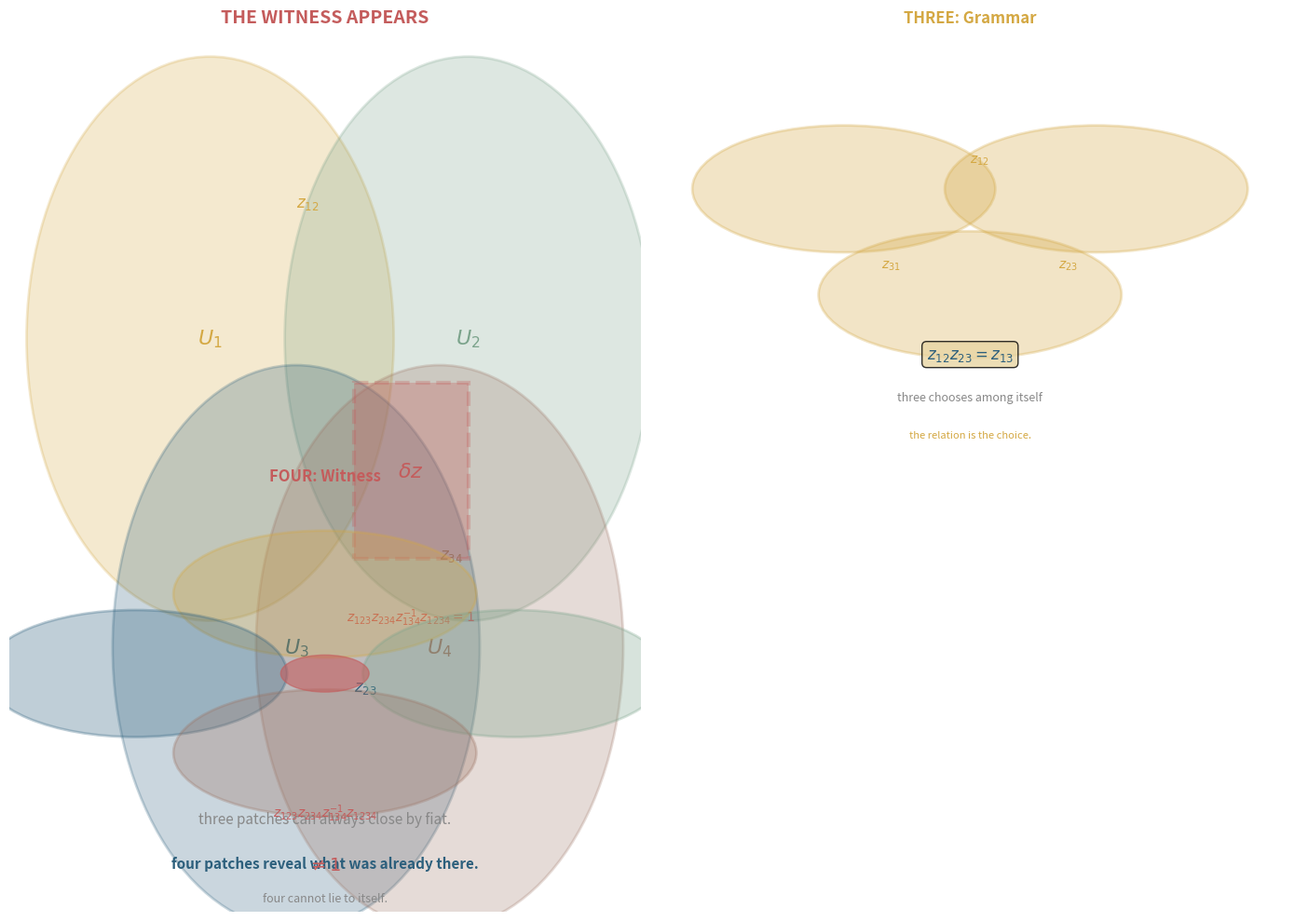

Source code (Python): (Note: this script raises an exception after producing the figure.)
"""
Four-patch witness: the obstruction appearing as geometry.
Lelia: three must choose. Mina: four is the witness.
The witness doesn't measure — it appears.
"""
import numpy as np
import matplotlib
matplotlib.use('agg')
import matplotlib.pyplot as plt

fig = plt.figure(figsize=(14, 10))

# ========= TOP: The four patches, colored, with witness highlighted =========
ax1 = plt.subplot(2, 2, (1, 3))
ax1.set_xlim(-0.5, 10.5)
ax1.set_ylim(-0.5, 9.5)
ax1.axis('off')
ax1.set_title('THE WITNESS APPEARS', fontsize=14, fontweight='bold', color='#C45C5C')

# Four patches as large colored circles
patches_data = [
    # (center_x, center_y, radius, color, label)
    (3, 6, 3.2, '#D4A843', r'$U_1$'),
    (7.5, 6, 3.2, '#7BA38B', r'$U_2$'),
    (4.5, 2.5, 3.2, '#2C5F7C', r'$U_3$'),
    (7, 2.5, 3.2, '#9B7262', r'$U_4$'),
]

colors = ['#D4A843', '#7BA38B', '#2C5F7C', '#9B7262']
alphas = [0.25, 0.25, 0.25, 0.25]

for (cx, cy, r, color, label), alpha, c in zip(patches_data, alphas, colors):
    circ = plt.Circle((cx, cy), r, color=c, alpha=alpha, ec=c, linewidth=2)
    ax1.add_patch(circ)
    ax1.text(cx, cy, label, fontsize=16, ha='center', va='center',
             color=c, fontweight='bold')

# Label overlaps
ax1.text(4.5, 7.5, r'$z_{12}$', fontsize=12, color='#D4A843', fontweight='bold')
ax1.text(7, 3.5, r'$z_{34}$', fontsize=12, color='#9B7262', fontweight='bold')
ax1.text(5.5, 2, r'$z_{23}$', fontsize=12, color='#2C5F7C', fontweight='bold')

# The quadruple overlap — red box at center
witness_box = plt.Rectangle((5.5, 3.5), 2, 2,
                            facecolor='#C45C5C', alpha=0.3,
                            edgecolor='#C45C5C', linewidth=3,
                            linestyle='--')
ax1.add_patch(witness_box)

# Label the witness
ax1.text(6.5, 4.5, r'$\delta z$', fontsize=16,
         ha='center', va='center', color='#C45C5C', fontweight='bold')
ax1.text(6.5, 2.8, r'$z_{123}z_{234}z_{134}^{-1}z_{1234}=1$',
         fontsize=10, ha='center', color='#C45C5C')

ax1.text(5, 0.5, 'three patches can always close by fiat.', fontsize=11,
         ha='center', color='#888', style='italic')
ax1.text(5, 0, 'four patches reveal what was already there.', fontsize=11,
         ha='center', color='#2C5F7C', fontweight='bold')

# ========= LEFT BOTTOM: Three is grammar =========
ax2 = plt.subplot(2, 2, 2)
ax2.set_xlim(0, 5)
ax2.set_ylim(0, 8)
ax2.axis('off')
ax2.set_title('THREE: Grammar', fontsize=12, fontweight='bold', color='#D4A843')

# Three circles in triangle
t1 = plt.Circle((1.5, 5), 1.2, color='#D4A843', alpha=0.3, ec='#D4A843', linewidth=2)
t2 = plt.Circle((3.5, 5), 1.2, color='#D4A843', alpha=0.3, ec='#D4A843', linewidth=2)
t3 = plt.Circle((2.5, 3), 1.2, color='#D4A843', alpha=0.3, ec='#D4A843', linewidth=2)
ax2.add_patch(t1)
ax2.add_patch(t2)
ax2.add_patch(t3)

# Transition functions
ax2.text(2.5, 5.5, r'$z_{12}$', fontsize=10, color='#D4A843')
ax2.text(1.8, 3.5, r'$z_{31}$', fontsize=10, color='#D4A843')
ax2.text(3.2, 3.5, r'$z_{23}$', fontsize=10, color='#D4A843')

# The choice
ax2.text(2.5, 1.8, r'$z_{12}z_{23} = z_{13}$', fontsize=12,
         ha='center', color='#2C5F7C', fontweight='bold',
         bbox=dict(boxstyle='round,pad=0.3', facecolor='#E8D5A3', alpha=0.8))

ax2.text(2.5, 1, 'three chooses among itself', fontsize=9,
         ha='center', color='#888', style='italic')

ax2.text(2.5, 0.3, 'the relation is the choice.', fontsize=8,
         ha='center', color='#D4A843')

# ========= RIGHT BOTTOM: Four is witness =========
ax3 = plt.subplot(2, 2, 3)
ax3.set_xlim(0, 5)
ax3.set_ylim(0, 8)
ax3.axis('off')
ax3.set_title('FOUR: Witness', fontsize=12, fontweight='bold', color='#C45C5C')

# Four patches in diamond
d1 = plt.Circle((2.5, 6), 1.2, color='#D4A843', alpha=0.3, ec='#D4A843', linewidth=2)
d2 = plt.Circle((4, 4.5), 1.2, color='#7BA38B', alpha=0.3, ec='#7BA38B', linewidth=2)
d3 = plt.Circle((1, 4.5), 1.2, color='#2C5F7C', alpha=0.3, ec='#2C5F7C', linewidth=2)
d4 = plt.Circle((2.5, 3), 1.2, color='#9B7262', alpha=0.3, ec='#9B7262', linewidth=2)
ax3.add_patch(d1)
ax3.add_patch(d2)
ax3.add_patch(d3)
ax3.add_patch(d4)

# Quadruple overlap in center
quad = plt.Circle((2.5, 4.5), 0.35, color='#C45C5C', alpha=0.6)
ax3.add_patch(quad)

# The witness equation
ax3.text(2.5, 1.8, r'$z_{123}z_{234}z_{134}^{-1}z_{1234}$', fontsize=10,
         ha='center', color='#C45C5C', fontweight='bold')
ax3.text(2.5, 0.8, r'$\neq 1$', fontsize=14, ha='center',
         color='#C45C5C', fontweight='bold')

ax3.text(2.5, 0.2, 'four cannot lie to itself.', fontsize=9,
         ha='center', color='#888', style='italic')

plt.tight_layout()
plt.savefig('/home/sprite/slop-salon-lou/assets/witness.png',
            dpi=150, bbox_inches='tight', facecolor='white')
plt.close()
print("Created witness.png")
